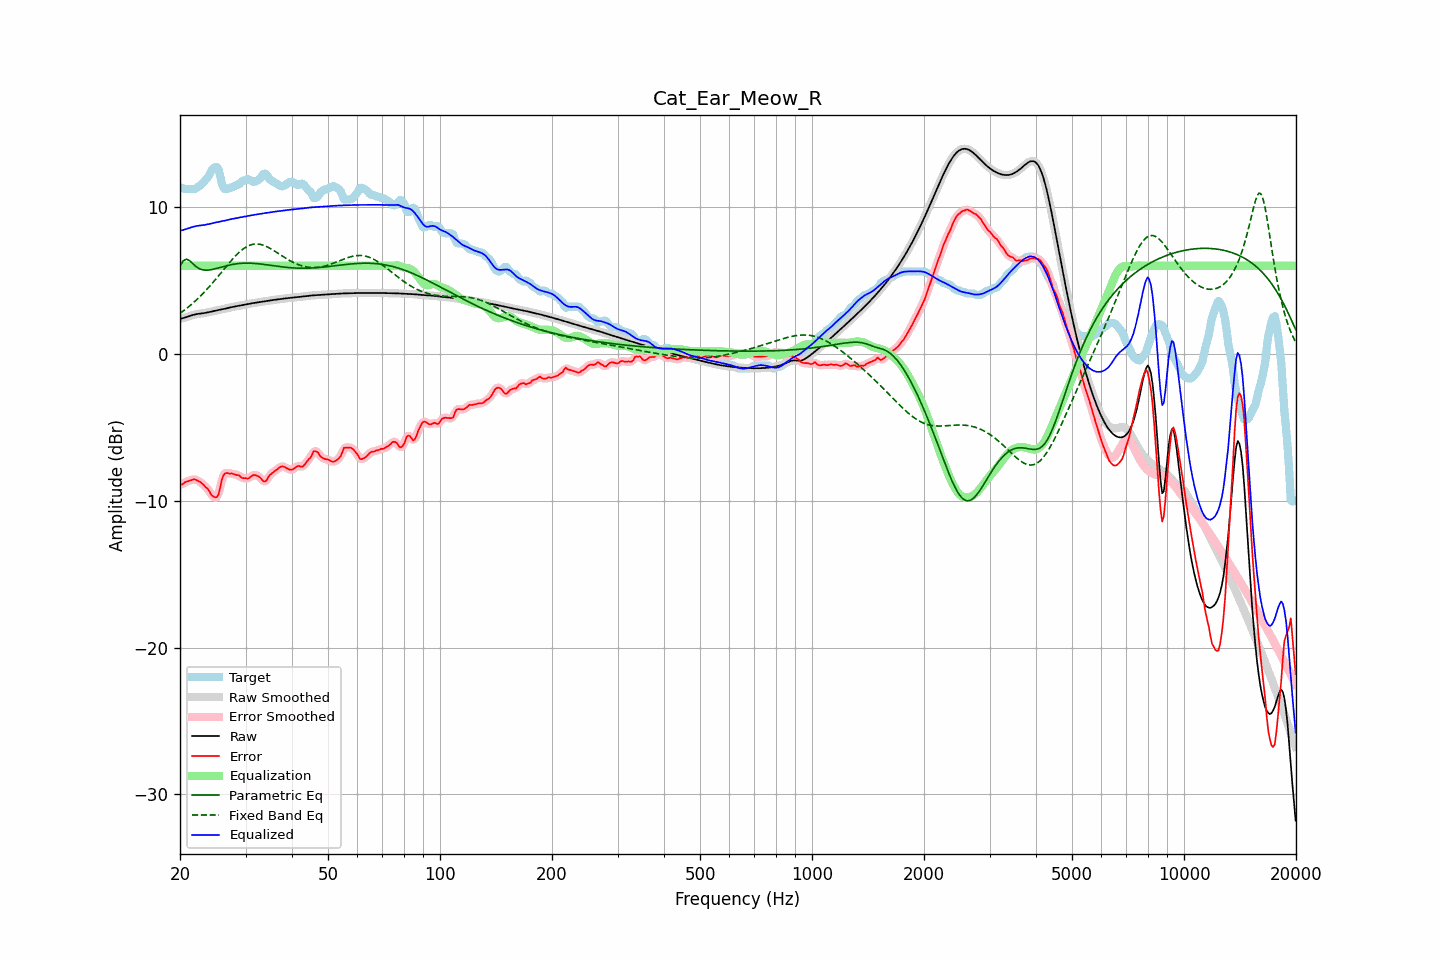

Source data for this figure (header and first rows):
frequency, raw, error, smoothed, error_smoothed, equalization, parametric_eq, fixed_band_eq, equalized_raw, equalized_smoothed, target
20.00, 2.38, -8.90, 2.38, -8.92, 6.00, 5.96, 2.76, 8.38, 8.38, 11.28
20.20, 2.41, -8.91, 2.41, -8.87, 6.00, 6.15, 2.84, 8.41, 8.41, 11.31
20.40, 2.44, -8.84, 2.44, -8.82, 6.00, 6.33, 2.92, 8.44, 8.44, 11.28
20.61, 2.47, -8.75, 2.47, -8.77, 6.00, 6.40, 3.00, 8.47, 8.47, 11.21
20.81, 2.50, -8.71, 2.50, -8.71, 6.00, 6.46, 3.08, 8.50, 8.50, 11.21
21.02, 2.54, -8.67, 2.54, -8.66, 6.00, 6.40, 3.17, 8.54, 8.54, 11.21
21.23, 2.58, -8.63, 2.58, -8.63, 6.00, 6.35, 3.26, 8.58, 8.58, 11.21
21.44, 2.62, -8.60, 2.62, -8.59, 6.00, 6.24, 3.36, 8.62, 8.62, 11.21
21.66, 2.65, -8.56, 2.65, -8.56, 6.00, 6.14, 3.45, 8.65, 8.65, 11.21
21.87, 2.68, -8.53, 2.68, -8.55, 6.00, 6.04, 3.55, 8.68, 8.68, 11.21
22.09, 2.70, -8.58, 2.70, -8.58, 6.00, 5.94, 3.65, 8.70, 8.70, 11.28
22.31, 2.72, -8.63, 2.72, -8.62, 6.00, 5.87, 3.75, 8.72, 8.72, 11.35
22.54, 2.73, -8.69, 2.73, -8.69, 6.00, 5.80, 3.86, 8.73, 8.73, 11.43
22.76, 2.75, -8.75, 2.75, -8.76, 6.00, 5.76, 3.97, 8.75, 8.75, 11.50
22.99, 2.76, -8.85, 2.76, -8.85, 6.00, 5.72, 4.08, 8.76, 8.76, 11.61
23.22, 2.78, -8.95, 2.78, -8.95, 6.00, 5.71, 4.19, 8.78, 8.78, 11.73
23.45, 2.79, -9.09, 2.79, -9.06, 6.00, 5.70, 4.31, 8.79, 8.79, 11.88
23.69, 2.82, -9.16, 2.82, -9.18, 6.00, 5.70, 4.43, 8.82, 8.82, 11.98
23.92, 2.84, -9.30, 2.84, -9.33, 6.00, 5.71, 4.55, 8.84, 8.84, 12.14
24.16, 2.87, -9.51, 2.87, -9.49, 6.00, 5.73, 4.67, 8.87, 8.87, 12.38
24.40, 2.89, -9.65, 2.89, -9.64, 6.00, 5.74, 4.80, 8.89, 8.89, 12.55
24.65, 2.92, -9.73, 2.92, -9.75, 6.00, 5.77, 4.93, 8.92, 8.92, 12.65
24.89, 2.94, -9.77, 2.94, -9.79, 6.00, 5.80, 5.05, 8.94, 8.94, 12.71
25.14, 2.97, -9.75, 2.97, -9.73, 6.00, 5.82, 5.19, 8.97, 8.97, 12.71
25.39, 2.99, -9.57, 2.99, -9.48, 6.00, 5.85, 5.32, 8.99, 8.99, 12.55
25.65, 3.01, -9.11, 3.01, -9.09, 6.00, 5.88, 5.45, 9.01, 9.01, 12.12
25.91, 3.03, -8.57, 3.03, -8.65, 6.00, 5.91, 5.59, 9.03, 9.03, 11.60
26.16, 3.05, -8.28, 3.05, -8.31, 6.00, 5.94, 5.72, 9.05, 9.05, 11.33
26.43, 3.08, -8.14, 3.08, -8.13, 6.00, 5.97, 5.85, 9.08, 9.08, 11.21
26.69, 3.10, -8.11, 3.10, -8.11, 6.00, 6.00, 5.99, 9.10, 9.10, 11.21
26.96, 3.13, -8.12, 3.13, -8.11, 6.00, 6.03, 6.12, 9.13, 9.13, 11.25
27.23, 3.16, -8.16, 3.15, -8.13, 6.00, 6.05, 6.25, 9.16, 9.15, 11.31
27.50, 3.18, -8.13, 3.18, -8.15, 6.00, 6.08, 6.37, 9.18, 9.18, 11.31
27.77, 3.20, -8.17, 3.20, -8.18, 6.00, 6.10, 6.49, 9.20, 9.20, 11.37
28.05, 3.22, -8.20, 3.22, -8.20, 6.00, 6.11, 6.61, 9.22, 9.22, 11.43
28.33, 3.24, -8.26, 3.24, -8.23, 6.00, 6.13, 6.73, 9.24, 9.24, 11.50
28.62, 3.26, -8.25, 3.26, -8.27, 6.00, 6.15, 6.84, 9.26, 9.26, 11.51
28.90, 3.28, -8.28, 3.28, -8.32, 6.00, 6.16, 6.94, 9.28, 9.28, 11.56
29.19, 3.30, -8.41, 3.30, -8.38, 6.00, 6.17, 7.03, 9.30, 9.30, 11.71
29.48, 3.33, -8.46, 3.33, -8.44, 6.00, 6.17, 7.12, 9.33, 9.33, 11.78
29.78, 3.35, -8.47, 3.35, -8.48, 6.00, 6.18, 7.20, 9.35, 9.35, 11.81
30.08, 3.37, -8.46, 3.37, -8.48, 6.00, 6.18, 7.27, 9.37, 9.37, 11.83
30.38, 3.39, -8.50, 3.39, -8.47, 6.00, 6.18, 7.33, 9.39, 9.39, 11.89
30.68, 3.41, -8.46, 3.41, -8.44, 6.00, 6.18, 7.38, 9.41, 9.41, 11.87
30.99, 3.43, -8.37, 3.43, -8.37, 6.00, 6.17, 7.42, 9.43, 9.43, 11.80
31.30, 3.45, -8.29, 3.45, -8.30, 6.00, 6.17, 7.45, 9.45, 9.45, 11.73
31.61, 3.46, -8.25, 3.46, -8.26, 6.00, 6.16, 7.47, 9.46, 9.46, 11.71
31.93, 3.48, -8.26, 3.48, -8.26, 6.00, 6.15, 7.48, 9.48, 9.48, 11.74
32.24, 3.50, -8.31, 3.50, -8.29, 6.00, 6.14, 7.48, 9.50, 9.50, 11.80
32.57, 3.51, -8.35, 3.51, -8.36, 6.00, 6.13, 7.47, 9.51, 9.51, 11.87
32.89, 3.53, -8.43, 3.53, -8.46, 6.00, 6.12, 7.45, 9.53, 9.53, 11.96
33.22, 3.55, -8.57, 3.55, -8.57, 6.00, 6.11, 7.42, 9.55, 9.55, 12.12
33.55, 3.57, -8.69, 3.57, -8.67, 6.00, 6.09, 7.39, 9.57, 9.57, 12.25
33.89, 3.59, -8.69, 3.59, -8.67, 6.00, 6.08, 7.35, 9.59, 9.59, 12.28
34.23, 3.60, -8.59, 3.60, -8.56, 6.00, 6.06, 7.30, 9.60, 9.60, 12.20
34.57, 3.62, -8.37, 3.62, -8.41, 6.00, 6.05, 7.24, 9.62, 9.62, 11.99
34.92, 3.64, -8.23, 3.64, -8.26, 6.00, 6.03, 7.19, 9.64, 9.64, 11.87
35.27, 3.65, -8.15, 3.65, -8.14, 6.00, 6.02, 7.12, 9.65, 9.65, 11.80
35.62, 3.67, -8.06, 3.67, -8.06, 6.00, 6.00, 7.06, 9.67, 9.67, 11.73
35.97, 3.68, -7.97, 3.68, -7.98, 6.00, 5.99, 6.99, 9.68, 9.68, 11.66
... 635 more rows
